Run: headless pygame with SDL's dummy video driver; simulated clock (each Clock.tick advances the game by its frame time, no real sleeping); random seed 0; keys injected as events and as key.get_pressed() state; mouse plan: one left click at the window centre at the start of phase 2, then a move to the lower-right quarter at the start of phase 3.
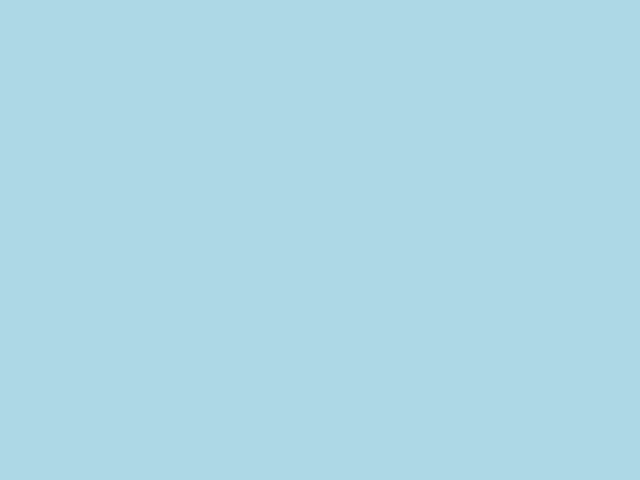
Frame 1 of 4 · flips 1–60 · no input
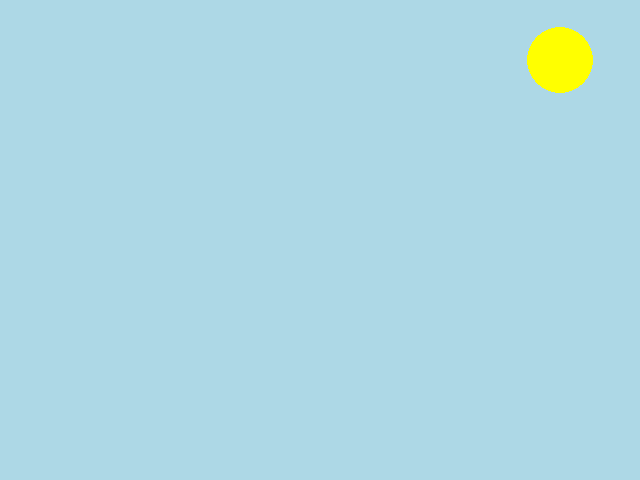
Frame 2 of 4 · flips 61–180 · clicked the window centre · tapped SPACE, RETURN · held RIGHT (→), D
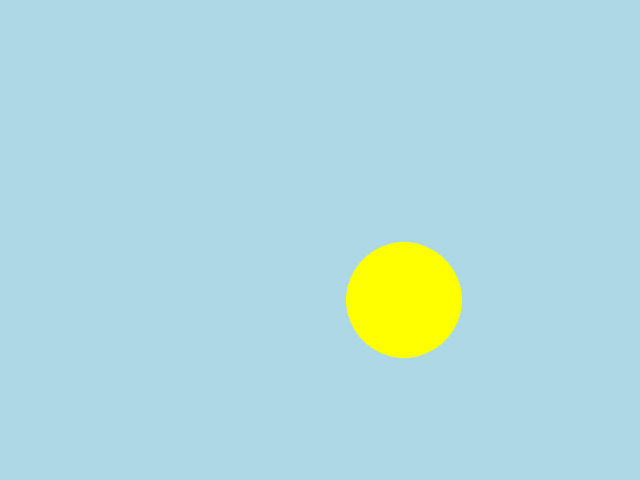
Frame 3 of 4 · flips 181–300 · moved the mouse to the lower-right quarter · held DOWN (↓), S
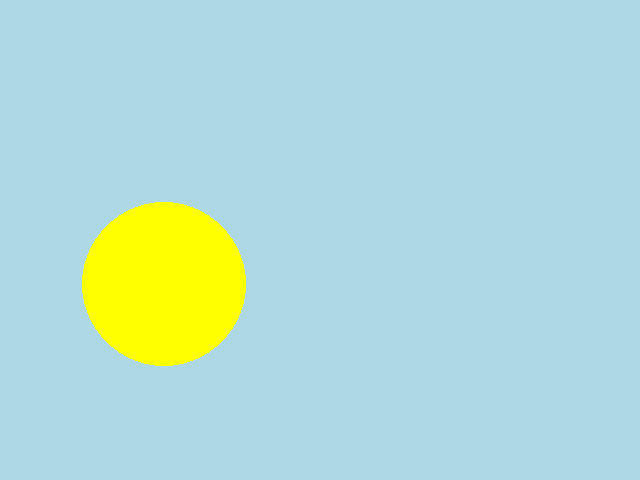
Frame 4 of 4 · flips 301–420 · held LEFT (←), A, UP (↑), W

The pygame program that drew these frames:

import pygame
import random

# Pygame initsialiseerimine
pygame.init()

# Ekraani seaded
WIDTH, HEIGHT = 640, 480
screen = pygame.display.set_mode((WIDTH, HEIGHT))
pygame.display.set_caption("Ringide Mäng")

# Värvid
LIGHT_BLUE = (173, 216, 230)  # Taustavärv
colors = [(255, 0, 0), (0, 255, 0), (0, 0, 255), (255, 255, 0), (255, 165, 0), (128, 0, 128)]  # Võimalikud ringi värvid

# Ringide andmestruktuur (positsioon, suurus, värv, liikumissuund)
circles = []
MAX_CIRCLES = 10
SPEED = 2  # Ringide liikumise kiirus

running = True
while running:
    screen.fill(LIGHT_BLUE)  # Tausta värvimine

    # Sündmuste käsitlemine
    for event in pygame.event.get():
        if event.type == pygame.QUIT:
            running = False
        elif event.type == pygame.MOUSEBUTTONDOWN:  # Hiireklikiga lisame uue ringi
            if len(circles) >= MAX_CIRCLES:
                circles.pop(0)  # Kustutame esimese ringi, kui limiit on täis
            x, y = event.pos
            size = 10  # Algne suurus
            color = random.choice(colors)  # Juhuslik värv
            dx, dy = random.choice([-SPEED, SPEED]), random.choice([-SPEED, SPEED])  # Juhuslik suund
            circles.append([x, y, size, color, dx, dy])  # Lisame ringi listi

    # Ringide liikumine ja joonistamine
    for circle in circles:
        circle[0] += circle[4]  # Muudame x-koordinaati
        circle[1] += circle[5]  # Muudame y-koordinaati

        # Servadelt põrkumine
        if circle[0] - circle[2] <= 0 or circle[0] + circle[2] >= WIDTH:
            circle[4] *= -1  # Muudame x-suunalist liikumist
        if circle[1] - circle[2] <= 0 or circle[1] + circle[2] >= HEIGHT:
            circle[5] *= -1  # Muudame y-suunalist liikumist

        # Suurendame ringi iga tsükliga
        circle[2] += 0.2  # Ring kasvab ajaga
        pygame.draw.circle(screen, circle[3], (int(circle[0]), int(circle[1])), int(circle[2]))

    pygame.display.flip()  # Kuvame uuendatud ekraani
    pygame.time.delay(30)  # Väike paus, et animatsioon sujuks

pygame.quit()
